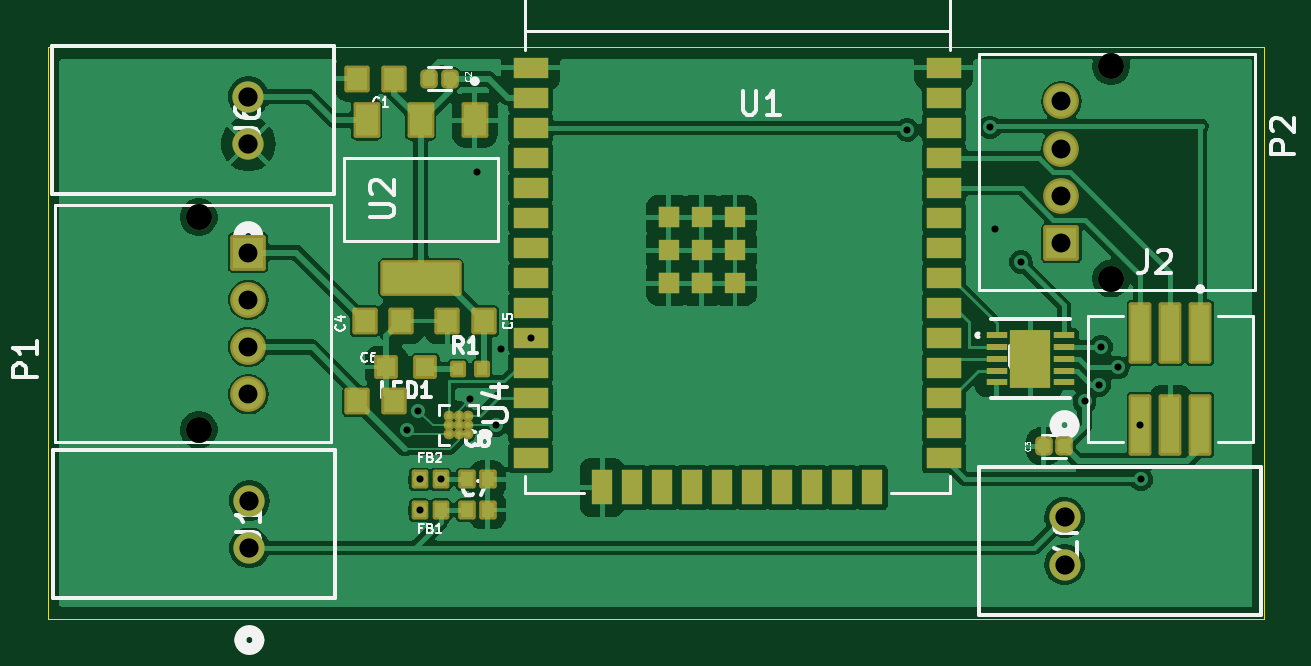
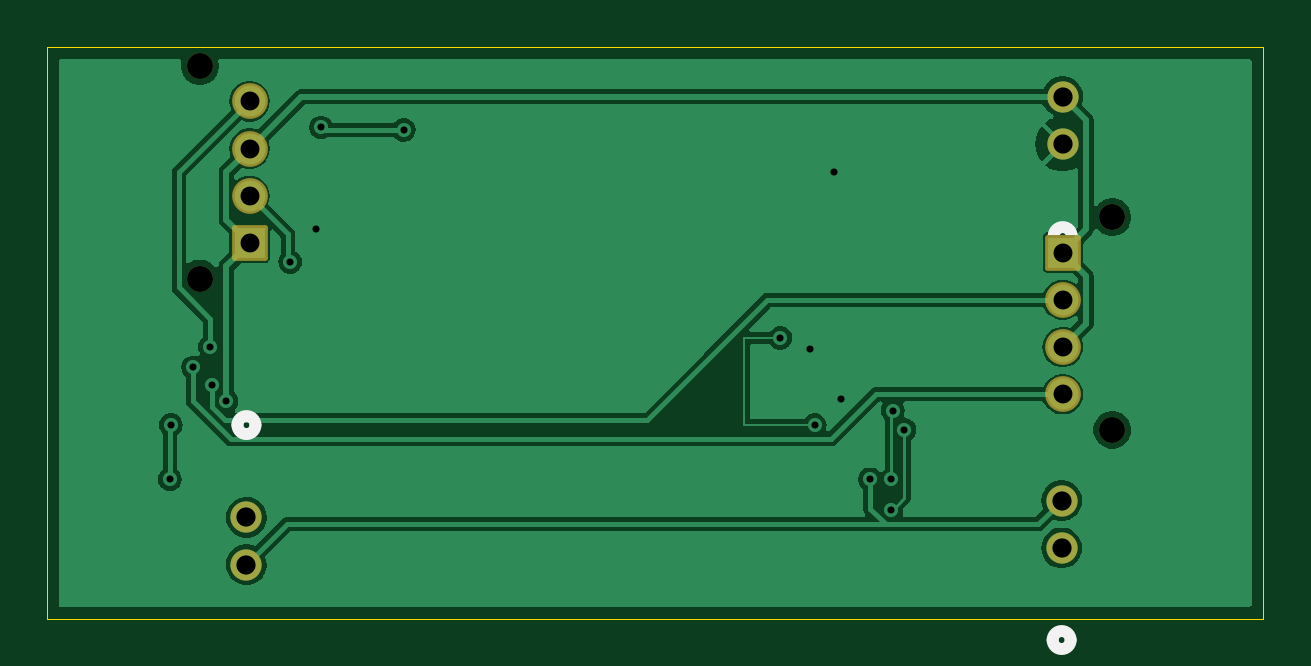
Circuit board: 11 layer files. Board 51.5 x 24.2 mm.
- bottom_copper: weiland-esp32-B_Cu.gbl (42347 bytes)
- bottom_mask: weiland-esp32-B_Mask.gbs (1801 bytes)
- paste: weiland-esp32-B_Paste.gbp (492 bytes)
- bottom_silk: weiland-esp32-B_Silkscreen.gbo (2290 bytes)
- outline: weiland-esp32-Edge_Cuts.gm1 (655 bytes)
- top_copper: weiland-esp32-F_Cu.gtl (107239 bytes)
- top_mask: weiland-esp32-F_Mask.gts (5787 bytes)
- paste: weiland-esp32-F_Paste.gtp (4451 bytes)
- top_silk: weiland-esp32-F_Silkscreen.gto (38960 bytes)
- drill: weiland-esp32-NPTH.drl (390 bytes)
- drill: weiland-esp32-PTH.drl (941 bytes)

=== bottom_copper: weiland-esp32-B_Cu.gbl (42347 bytes, source omitted) ===
=== bottom_mask: weiland-esp32-B_Mask.gbs (1801 bytes, source withheld) ===
=== paste: weiland-esp32-B_Paste.gbp ===
G04 #@! TF.GenerationSoftware,KiCad,Pcbnew,8.0.7*
G04 #@! TF.CreationDate,2025-03-21T10:21:58-04:00*
G04 #@! TF.ProjectId,weiland-esp32,7765696c-616e-4642-9d65-737033322e6b,rev?*
G04 #@! TF.SameCoordinates,Original*
G04 #@! TF.FileFunction,Paste,Bot*
G04 #@! TF.FilePolarity,Positive*
%FSLAX46Y46*%
G04 Gerber Fmt 4.6, Leading zero omitted, Abs format (unit mm)*
G04 Created by KiCad (PCBNEW 8.0.7) date 2025-03-21 10:21:58*
%MOMM*%
%LPD*%
G01*
G04 APERTURE LIST*
G04 APERTURE END LIST*
M02*

=== bottom_silk: weiland-esp32-B_Silkscreen.gbo (2290 bytes, source withheld) ===
=== outline: weiland-esp32-Edge_Cuts.gm1 ===
G04 #@! TF.GenerationSoftware,KiCad,Pcbnew,8.0.7*
G04 #@! TF.CreationDate,2025-03-21T10:21:58-04:00*
G04 #@! TF.ProjectId,weiland-esp32,7765696c-616e-4642-9d65-737033322e6b,rev?*
G04 #@! TF.SameCoordinates,Original*
G04 #@! TF.FileFunction,Profile,NP*
%FSLAX46Y46*%
G04 Gerber Fmt 4.6, Leading zero omitted, Abs format (unit mm)*
G04 Created by KiCad (PCBNEW 8.0.7) date 2025-03-21 10:21:58*
%MOMM*%
%LPD*%
G01*
G04 APERTURE LIST*
G04 #@! TA.AperFunction,Profile*
%ADD10C,0.050000*%
G04 #@! TD*
G04 APERTURE END LIST*
D10*
X129900000Y-88200000D02*
X181400000Y-88200000D01*
X181400000Y-112400000D01*
X129900000Y-112400000D01*
X129900000Y-88200000D01*
M02*

=== top_copper: weiland-esp32-F_Cu.gtl (107239 bytes, source omitted) ===
=== top_mask: weiland-esp32-F_Mask.gts ===
G04 #@! TF.GenerationSoftware,KiCad,Pcbnew,8.0.7*
G04 #@! TF.CreationDate,2025-03-21T10:21:58-04:00*
G04 #@! TF.ProjectId,weiland-esp32,7765696c-616e-4642-9d65-737033322e6b,rev?*
G04 #@! TF.SameCoordinates,Original*
G04 #@! TF.FileFunction,Soldermask,Top*
G04 #@! TF.FilePolarity,Negative*
%FSLAX46Y46*%
G04 Gerber Fmt 4.6, Leading zero omitted, Abs format (unit mm)*
G04 Created by KiCad (PCBNEW 8.0.7) date 2025-03-21 10:21:58*
%MOMM*%
%LPD*%
G01*
G04 APERTURE LIST*
G04 Aperture macros list*
%AMRoundRect*
0 Rectangle with rounded corners*
0 $1 Rounding radius*
0 $2 $3 $4 $5 $6 $7 $8 $9 X,Y pos of 4 corners*
0 Add a 4 corners polygon primitive as box body*
4,1,4,$2,$3,$4,$5,$6,$7,$8,$9,$2,$3,0*
0 Add four circle primitives for the rounded corners*
1,1,$1+$1,$2,$3*
1,1,$1+$1,$4,$5*
1,1,$1+$1,$6,$7*
1,1,$1+$1,$8,$9*
0 Add four rect primitives between the rounded corners*
20,1,$1+$1,$2,$3,$4,$5,0*
20,1,$1+$1,$4,$5,$6,$7,0*
20,1,$1+$1,$6,$7,$8,$9,0*
20,1,$1+$1,$8,$9,$2,$3,0*%
G04 Aperture macros list end*
%ADD10C,1.100000*%
%ADD11C,1.512000*%
%ADD12RoundRect,0.102000X-0.654000X0.654000X-0.654000X-0.654000X0.654000X-0.654000X0.654000X0.654000X0*%
%ADD13RoundRect,0.102000X0.654000X-0.654000X0.654000X0.654000X-0.654000X0.654000X-0.654000X-0.654000X0*%
%ADD14RoundRect,0.102000X-0.435000X-0.465000X0.435000X-0.465000X0.435000X0.465000X-0.435000X0.465000X0*%
%ADD15RoundRect,0.197160X-0.174840X-0.204840X0.174840X-0.204840X0.174840X0.204840X-0.174840X0.204840X0*%
%ADD16RoundRect,0.102000X-0.237500X-0.250000X0.237500X-0.250000X0.237500X0.250000X-0.237500X0.250000X0*%
%ADD17RoundRect,0.102000X-0.380000X-1.200000X0.380000X-1.200000X0.380000X1.200000X-0.380000X1.200000X0*%
%ADD18C,0.454000*%
%ADD19RoundRect,0.085050X-0.481950X0.671950X-0.481950X-0.671950X0.481950X-0.671950X0.481950X0.671950X0*%
%ADD20RoundRect,0.113550X-1.608450X0.643450X-1.608450X-0.643450X1.608450X-0.643450X1.608450X0.643450X0*%
%ADD21RoundRect,0.102000X-0.270000X-0.300000X0.270000X-0.300000X0.270000X0.300000X-0.270000X0.300000X0*%
%ADD22C,1.320800*%
%ADD23RoundRect,0.102000X-0.250000X-0.300000X0.250000X-0.300000X0.250000X0.300000X-0.250000X0.300000X0*%
%ADD24R,1.500000X0.900000*%
%ADD25R,0.900000X1.500000*%
%ADD26R,0.900000X0.900000*%
%ADD27RoundRect,0.102000X0.400000X0.400000X-0.400000X0.400000X-0.400000X-0.400000X0.400000X-0.400000X0*%
%ADD28RoundRect,0.102000X0.435000X0.465000X-0.435000X0.465000X-0.435000X-0.465000X0.435000X-0.465000X0*%
%ADD29R,0.863600X0.254000*%
%ADD30R,1.701800X2.489200*%
G04 APERTURE END LIST*
D10*
X174925000Y-98000000D03*
X174925000Y-89000000D03*
D11*
X172825000Y-90500000D03*
X172825000Y-92500000D03*
X172825000Y-94500000D03*
D12*
X172825000Y-96500000D03*
D10*
X136300000Y-104400000D03*
X136300000Y-95400000D03*
D13*
X138400000Y-96900000D03*
D11*
X138400000Y-98900000D03*
X138400000Y-100900000D03*
X138400000Y-102900000D03*
D14*
X144580000Y-103200000D03*
X143020000Y-103200000D03*
D15*
X172070000Y-105100000D03*
X172930000Y-105100000D03*
D14*
X146820000Y-99800000D03*
X148380000Y-99800000D03*
D16*
X147275000Y-101845000D03*
X148299000Y-101845000D03*
D17*
X178700000Y-100300000D03*
X178700000Y-104200000D03*
X177430000Y-100300000D03*
X177430000Y-104200000D03*
X176160000Y-100300000D03*
X176160000Y-104200000D03*
D18*
X146900000Y-103800000D03*
X147300000Y-103800000D03*
X147700000Y-103800000D03*
X146900000Y-104200000D03*
X147300000Y-104200000D03*
X147700000Y-104200000D03*
X146900000Y-104600000D03*
X147300000Y-104600000D03*
X147700000Y-104600000D03*
D19*
X147990000Y-91300000D03*
X145700000Y-91300000D03*
X143410000Y-91300000D03*
D20*
X145700000Y-97990000D03*
D14*
X143020000Y-89545000D03*
X144580000Y-89545000D03*
D21*
X147670000Y-106500000D03*
X148530000Y-106500000D03*
D22*
X138445301Y-109400000D03*
X138445301Y-107399999D03*
X172954699Y-108104900D03*
X172954699Y-110104901D03*
D23*
X146552000Y-106500000D03*
X145648000Y-106500000D03*
D24*
X150350000Y-89080000D03*
X150350000Y-90350000D03*
X150350000Y-91620000D03*
X150350000Y-92890000D03*
X150350000Y-94160000D03*
X150350000Y-95430000D03*
X150350000Y-96700000D03*
X150350000Y-97970000D03*
X150350000Y-99240000D03*
X150350000Y-100510000D03*
X150350000Y-101780000D03*
X150350000Y-103050000D03*
X150350000Y-104320000D03*
X150350000Y-105590000D03*
D25*
X153380000Y-106840000D03*
X154650000Y-106840000D03*
X155920000Y-106840000D03*
X157190000Y-106840000D03*
X158460000Y-106840000D03*
X159730000Y-106840000D03*
X161000000Y-106840000D03*
X162270000Y-106840000D03*
X163540000Y-106840000D03*
X164810000Y-106840000D03*
D24*
X167850000Y-105590000D03*
X167850000Y-104320000D03*
X167850000Y-103050000D03*
X167850000Y-101780000D03*
X167850000Y-100510000D03*
X167850000Y-99240000D03*
X167850000Y-97970000D03*
X167850000Y-96700000D03*
X167850000Y-95430000D03*
X167850000Y-94160000D03*
X167850000Y-92890000D03*
X167850000Y-91620000D03*
X167850000Y-90350000D03*
X167850000Y-89080000D03*
D26*
X156200000Y-95400000D03*
X156200000Y-95400000D03*
X156200000Y-96800000D03*
X156200000Y-98200000D03*
X156200000Y-98200000D03*
X157600000Y-95400000D03*
X157600000Y-96800000D03*
X157600000Y-98200000D03*
X157600000Y-98200000D03*
X159000000Y-95400000D03*
X159000000Y-96800000D03*
X159000000Y-98200000D03*
D15*
X146070000Y-89545000D03*
X146930000Y-89545000D03*
D21*
X147670000Y-107800000D03*
X148530000Y-107800000D03*
D27*
X144250000Y-101745000D03*
X145900000Y-101745000D03*
D28*
X144880000Y-99800000D03*
X143320000Y-99800000D03*
D29*
X170077600Y-100399999D03*
X170077600Y-100900001D03*
X170077600Y-101400000D03*
X170077600Y-101899999D03*
X170077600Y-102400001D03*
X172922400Y-102400001D03*
X172922400Y-101899999D03*
X172922400Y-101400000D03*
X172922400Y-100900001D03*
X172922400Y-100399999D03*
D30*
X171500000Y-101400000D03*
D23*
X145648000Y-107800000D03*
X146552000Y-107800000D03*
D22*
X138400000Y-92300000D03*
X138400000Y-90299999D03*
M02*

=== paste: weiland-esp32-F_Paste.gtp ===
G04 #@! TF.GenerationSoftware,KiCad,Pcbnew,8.0.7*
G04 #@! TF.CreationDate,2025-03-21T10:21:58-04:00*
G04 #@! TF.ProjectId,weiland-esp32,7765696c-616e-4642-9d65-737033322e6b,rev?*
G04 #@! TF.SameCoordinates,Original*
G04 #@! TF.FileFunction,Paste,Top*
G04 #@! TF.FilePolarity,Positive*
%FSLAX46Y46*%
G04 Gerber Fmt 4.6, Leading zero omitted, Abs format (unit mm)*
G04 Created by KiCad (PCBNEW 8.0.7) date 2025-03-21 10:21:58*
%MOMM*%
%LPD*%
G01*
G04 APERTURE LIST*
G04 Aperture macros list*
%AMRoundRect*
0 Rectangle with rounded corners*
0 $1 Rounding radius*
0 $2 $3 $4 $5 $6 $7 $8 $9 X,Y pos of 4 corners*
0 Add a 4 corners polygon primitive as box body*
4,1,4,$2,$3,$4,$5,$6,$7,$8,$9,$2,$3,0*
0 Add four circle primitives for the rounded corners*
1,1,$1+$1,$2,$3*
1,1,$1+$1,$4,$5*
1,1,$1+$1,$6,$7*
1,1,$1+$1,$8,$9*
0 Add four rect primitives between the rounded corners*
20,1,$1+$1,$2,$3,$4,$5,0*
20,1,$1+$1,$4,$5,$6,$7,0*
20,1,$1+$1,$6,$7,$8,$9,0*
20,1,$1+$1,$8,$9,$2,$3,0*%
G04 Aperture macros list end*
%ADD10R,0.870000X0.930000*%
%ADD11RoundRect,0.143100X-0.126900X-0.156900X0.126900X-0.156900X0.126900X0.156900X-0.126900X0.156900X0*%
%ADD12R,0.475000X0.500000*%
%ADD13R,0.760000X2.400000*%
%ADD14C,0.250000*%
%ADD15RoundRect,0.069750X-0.395250X0.585250X-0.395250X-0.585250X0.395250X-0.585250X0.395250X0.585250X0*%
%ADD16RoundRect,0.098250X-1.521750X0.556750X-1.521750X-0.556750X1.521750X-0.556750X1.521750X0.556750X0*%
%ADD17R,0.540000X0.600000*%
%ADD18R,0.500000X0.600000*%
%ADD19R,1.500000X0.900000*%
%ADD20R,0.900000X1.500000*%
%ADD21R,0.900000X0.900000*%
%ADD22R,0.800000X0.800000*%
%ADD23R,0.863600X0.254000*%
%ADD24R,1.701800X2.489200*%
G04 APERTURE END LIST*
D10*
X144580000Y-103200000D03*
X143020000Y-103200000D03*
D11*
X172070000Y-105100000D03*
X172930000Y-105100000D03*
D10*
X146820000Y-99800000D03*
X148380000Y-99800000D03*
D12*
X147275000Y-101845000D03*
X148299000Y-101845000D03*
D13*
X178700000Y-100300000D03*
X178700000Y-104200000D03*
X177430000Y-100300000D03*
X177430000Y-104200000D03*
X176160000Y-100300000D03*
X176160000Y-104200000D03*
D14*
X146900000Y-103800000D03*
X147300000Y-103800000D03*
X147700000Y-103800000D03*
X146900000Y-104200000D03*
X147300000Y-104200000D03*
X147700000Y-104200000D03*
X146900000Y-104600000D03*
X147300000Y-104600000D03*
X147700000Y-104600000D03*
D15*
X147990000Y-91300000D03*
X145700000Y-91300000D03*
X143410000Y-91300000D03*
D16*
X145700000Y-97990000D03*
D10*
X143020000Y-89545000D03*
X144580000Y-89545000D03*
D17*
X147670000Y-106500000D03*
X148530000Y-106500000D03*
D18*
X146552000Y-106500000D03*
X145648000Y-106500000D03*
D19*
X150350000Y-89080000D03*
X150350000Y-90350000D03*
X150350000Y-91620000D03*
X150350000Y-92890000D03*
X150350000Y-94160000D03*
X150350000Y-95430000D03*
X150350000Y-96700000D03*
X150350000Y-97970000D03*
X150350000Y-99240000D03*
X150350000Y-100510000D03*
X150350000Y-101780000D03*
X150350000Y-103050000D03*
X150350000Y-104320000D03*
X150350000Y-105590000D03*
D20*
X153380000Y-106840000D03*
X154650000Y-106840000D03*
X155920000Y-106840000D03*
X157190000Y-106840000D03*
X158460000Y-106840000D03*
X159730000Y-106840000D03*
X161000000Y-106840000D03*
X162270000Y-106840000D03*
X163540000Y-106840000D03*
X164810000Y-106840000D03*
D19*
X167850000Y-105590000D03*
X167850000Y-104320000D03*
X167850000Y-103050000D03*
X167850000Y-101780000D03*
X167850000Y-100510000D03*
X167850000Y-99240000D03*
X167850000Y-97970000D03*
X167850000Y-96700000D03*
X167850000Y-95430000D03*
X167850000Y-94160000D03*
X167850000Y-92890000D03*
X167850000Y-91620000D03*
X167850000Y-90350000D03*
X167850000Y-89080000D03*
D21*
X156200000Y-95400000D03*
X156200000Y-95400000D03*
X156200000Y-96800000D03*
X156200000Y-98200000D03*
X156200000Y-98200000D03*
X157600000Y-95400000D03*
X157600000Y-96800000D03*
X157600000Y-98200000D03*
X157600000Y-98200000D03*
X159000000Y-95400000D03*
X159000000Y-96800000D03*
X159000000Y-98200000D03*
D11*
X146070000Y-89545000D03*
X146930000Y-89545000D03*
D17*
X147670000Y-107800000D03*
X148530000Y-107800000D03*
D22*
X144250000Y-101745000D03*
X145900000Y-101745000D03*
D10*
X144880000Y-99800000D03*
X143320000Y-99800000D03*
D23*
X170077600Y-100399999D03*
X170077600Y-100900001D03*
X170077600Y-101400000D03*
X170077600Y-101899999D03*
X170077600Y-102400001D03*
X172922400Y-102400001D03*
X172922400Y-101899999D03*
X172922400Y-101400000D03*
X172922400Y-100900001D03*
X172922400Y-100399999D03*
D24*
X171500000Y-101400000D03*
D18*
X145648000Y-107800000D03*
X146552000Y-107800000D03*
M02*

=== top_silk: weiland-esp32-F_Silkscreen.gto (38960 bytes, source omitted) ===
=== drill: weiland-esp32-NPTH.drl ===
M48
; DRILL file {KiCad 8.0.7} date 2025-03-21T10:23:02-0400
; FORMAT={-:-/ absolute / metric / decimal}
; #@! TF.CreationDate,2025-03-21T10:23:02-04:00
; #@! TF.GenerationSoftware,Kicad,Pcbnew,8.0.7
; #@! TF.FileFunction,NonPlated,1,2,NPTH
FMAT,2
METRIC
; #@! TA.AperFunction,NonPlated,NPTH,ComponentDrill
T1C1.100
%
G90
G05
T1
X136.3Y-95.4
X136.3Y-104.4
X174.925Y-89.0
X174.925Y-98.0
M30

=== drill: weiland-esp32-PTH.drl ===
M48
; DRILL file {KiCad 8.0.7} date 2025-03-21T10:23:02-0400
; FORMAT={-:-/ absolute / metric / decimal}
; #@! TF.CreationDate,2025-03-21T10:23:02-04:00
; #@! TF.GenerationSoftware,Kicad,Pcbnew,8.0.7
; #@! TF.FileFunction,Plated,1,2,PTH
FMAT,2
METRIC
; #@! TA.AperFunction,Plated,PTH,ViaDrill
T1C0.300
; #@! TA.AperFunction,Plated,PTH,ComponentDrill
T2C0.800
; #@! TA.AperFunction,Plated,PTH,ComponentDrill
T3C0.813
%
G90
G05
T1
X145.098Y-104.394
X145.6Y-103.6
X145.648Y-106.5
X145.648Y-107.8
X146.552Y-106.5
X147.8Y-103.1
X148.1Y-93.5
X148.9Y-104.2
X149.1Y-101.0
X150.35Y-100.51
X166.3Y-91.7
X169.8Y-91.6
X170.0Y-95.9
X171.1Y-97.3
X173.8Y-103.2
X174.425Y-102.5
X174.5Y-100.9
X175.215Y-101.765
X176.16Y-104.2
X176.2Y-106.5
T2
X138.4Y-96.9
X138.4Y-98.9
X138.4Y-100.9
X138.4Y-102.9
X172.825Y-90.5
X172.825Y-92.5
X172.825Y-94.5
X172.825Y-96.5
T3
X138.4Y-90.3
X138.4Y-92.3
X138.445Y-107.4
X138.445Y-109.4
X172.955Y-108.105
X172.955Y-110.105
M30
